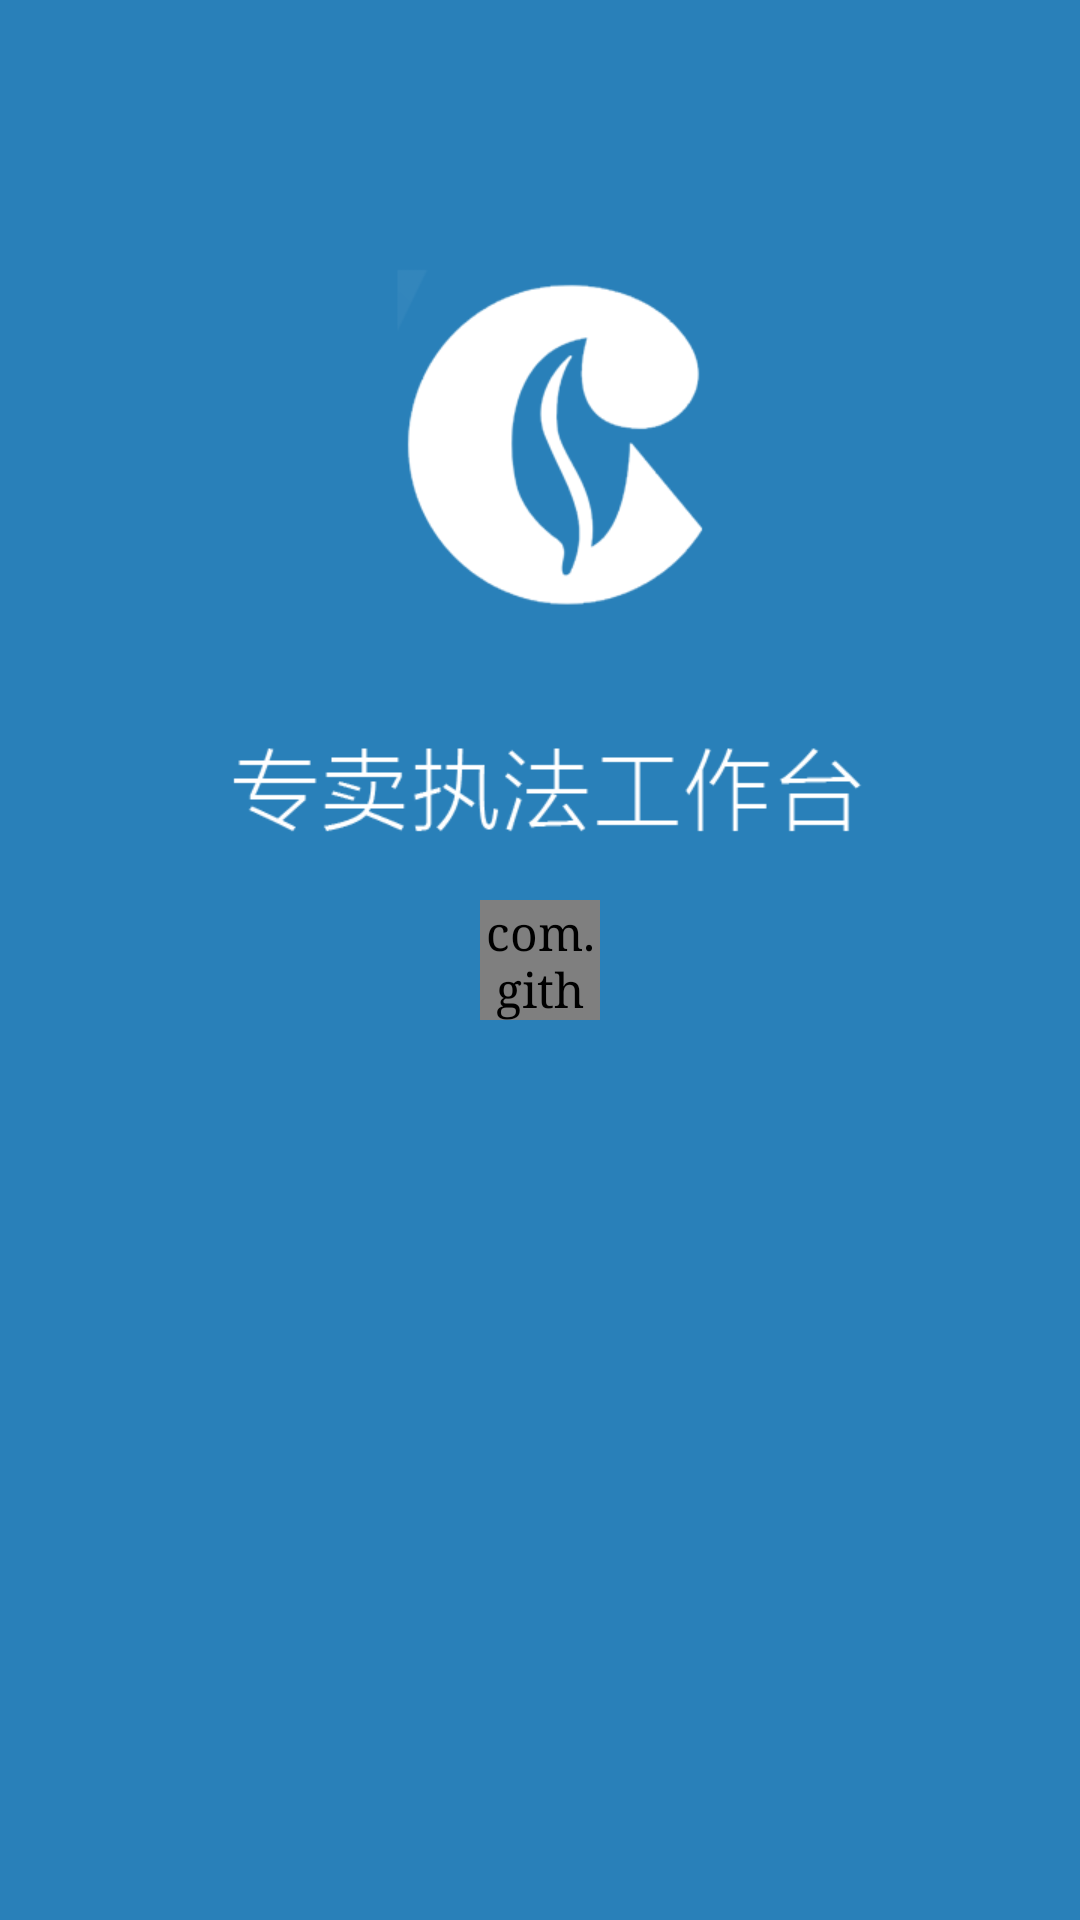

This screen was rendered from an Android layout file. Write that file and the resources it references.
<!-- AndroidManifest.xml: activity theme AppInit -->
<!-- res/layout/activity_init.xml -->
<?xml version="1.0" encoding="utf-8"?>
<RelativeLayout xmlns:android="http://schemas.android.com/apk/res/android"
                xmlns:app="http://schemas.android.com/apk/res-auto"
                android:layout_width="match_parent"
                android:layout_height="match_parent">

    <com.github.rahatarmanahmed.cpv.CircularProgressView
        android:layout_width="@dimen/cpv_size_mini"
        android:layout_height="@dimen/cpv_size_mini"
        android:layout_centerInParent="true"
        app:cpv_animAutostart="true"
        app:cpv_color="@color/white"
        app:cpv_indeterminate="true"
        app:cpv_thickness="@dimen/cpv_size_small"/>

    <ImageView
        android:layout_width="match_parent"
        android:layout_height="match_parent"
        android:scaleType="centerCrop"
        android:src="@mipmap/init_bg"/>

    <TextView
        android:id="@+id/txt_version"
        android:layout_width="wrap_content"
        android:layout_height="wrap_content"
        android:layout_alignParentBottom="true"
        android:layout_centerHorizontal="true"
        android:layout_marginBottom="@dimen/content_margin_xlarge"
        android:textColor="@color/color_hint_white"
        android:textSize="@dimen/content_txt_size_sssmall"/>
</RelativeLayout>
<!-- resources referenced by this layout -->
<resources>
  <color name="color_hint_white">#95ffffff</color>
  <color name="white">#ffffff</color>
  <dimen name="content_margin_xlarge">20dp</dimen>
  <dimen name="content_txt_size_sssmall">12sp</dimen>
  <dimen name="cpv_size_mini">40dp</dimen>
  <dimen name="cpv_size_small">3dp</dimen>
  <!-- mipmap init_bg: png bitmap (mipmap-hdpi, 57047 bytes) -->
  <style name="AppInit" parent="AppTheme">
          <item name="android:windowBackground">@color/sys_normal</item>
          <item name="android:windowNoTitle">true</item>
      </style>
  <style name="AppTheme" parent="AppTheme.Base">
  
      </style>
  <color name="sys_normal">@color/belizehole</color>
  <style name="AppTheme.Base" parent="Theme.AppCompat.Light.NoActionBar">
          
          
          
          <item name="colorPrimary">@color/sys_normal</item>
          
          <item name="colorPrimaryDark">@color/sys_normal</item>
          <item name="colorAccent">@color/sys_normal</item>
          
          <item name="android:windowBackground">@color/sys_background</item>
          <item name="android:textColor">@color/color_text</item>
          <item name="android:textSize">@dimen/content_txt_size_small</item>
          <item name="android:typeface">serif</item>
          <item name="android:textCursorDrawable">@null</item>
          
  
      </style>
  <color name="belizehole">#2980B9</color>
  <color name="sys_background">#fafafa</color>
  <color name="color_text">#1a1a1a</color>
  <dimen name="content_txt_size_small">16sp</dimen>
</resources>
